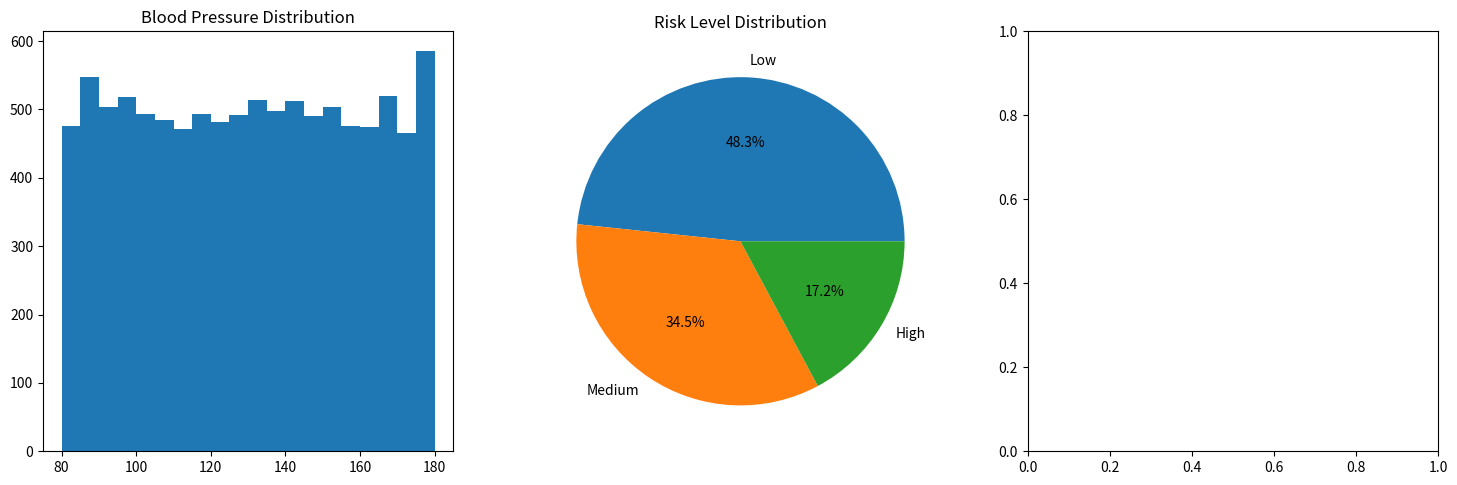
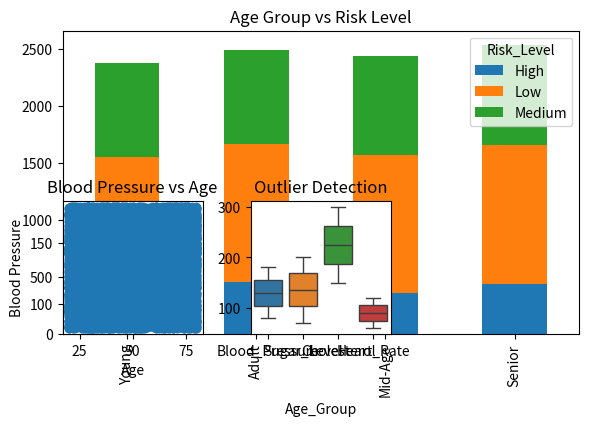
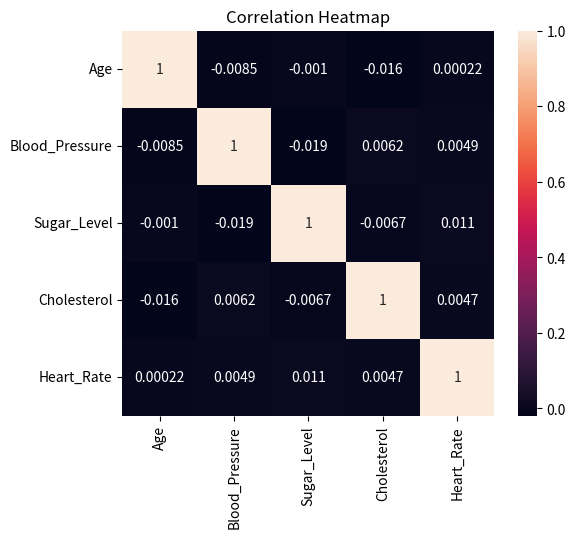

Reproduce these figures in Python, in order.
# -*- coding: utf-8 -*-
"""Health care patient analytics

Automatically generated by Colab.

Original file is located at
    https://colab.research.google.com/drive/1LbFYbcW2K7WLuoBMKOciK6DCEXD2DBkF
"""

import pandas as pd
import numpy as np
import matplotlib.pyplot as plt
import seaborn as sns

np.random.seed(42)

num_patients = 10000

data = pd.DataFrame({
    'Patient_ID': range(1, num_patients + 1),
    'Age': np.random.randint(20, 81, num_patients),
    'Gender': np.random.choice(['Male', 'Female'], num_patients),
    'Blood_Pressure': np.random.randint(80, 181, num_patients),
    'Sugar_Level': np.random.randint(70, 201, num_patients),
    'Cholesterol': np.random.randint(150, 301, num_patients),
    'Heart_Rate': np.random.randint(60, 121, num_patients)
})
data

print("\nMissing Values:\n", data.isnull().sum())
print("\nData Types:\n", data.dtypes)

def risk_level(row):
    score = 0

    if row['Blood_Pressure'] > 140:
        score += 1
    if row['Sugar_Level'] > 140:
        score += 1
    if row['Cholesterol'] > 240:
        score += 1
    if row['Heart_Rate'] > 100:
        score += 1

    if score >= 3:
        return 'High'
    elif score == 2:
        return 'Medium'
    else:
        return 'Low'

data['Risk_Level'] = data.apply(risk_level, axis=1)

bins = [20, 35, 50, 65, 80]
labels = ['Young', 'Adult', 'Mid-Age', 'Senior']
data['Age_Group'] = pd.cut(data['Age'], bins=bins, labels=labels)
print(bins)
print(labels)
print(data)

print("Descriptive Statistics:", data.describe())

high_risk = data[data['Risk_Level'] == 'High']
print("High Risk Patients Count:", len(high_risk))

age_risk = pd.crosstab(data['Age_Group'], data['Risk_Level'])
print("Age Group vs Risk:", age_risk)

gender_analysis = data.groupby('Gender')[['Blood_Pressure','Sugar_Level','Cholesterol','Heart_Rate']].mean()
print("Gender-wise Analysis:", gender_analysis)

risk_dist = data['Risk_Level'].value_counts()
print("Risk Distribution:", risk_dist)

plt.figure(figsize=(18,12))

plt.subplot(2,3,1)
plt.hist(data['Blood_Pressure'], bins=20)
plt.title("Blood Pressure Distribution")

plt.subplot(2,3,2)
risk_dist.plot(kind='pie', autopct='%1.1f%%')
plt.title("Risk Level Distribution")

plt.subplot(2,3,3)
age_risk.plot(kind='bar', stacked=True)
plt.title("Age Group vs Risk Level")

plt.subplot(2,3,4)
plt.scatter(data['Age'], data['Blood_Pressure'])
plt.xlabel("Age")
plt.ylabel("Blood Pressure")
plt.title("Blood Pressure vs Age")

plt.subplot(2,3,5)
sns.boxplot(data=data[['Blood_Pressure','Sugar_Level','Cholesterol','Heart_Rate']])
plt.title("Outlier Detection")
plt.tight_layout()
plt.show()

plt.figure(figsize=(6,5))
sns.heatmap(data[['Age','Blood_Pressure','Sugar_Level','Cholesterol','Heart_Rate']].corr(), annot=True)
plt.title("Correlation Heatmap")
plt.show()

print("\n--- Insights ---")
print("1. Older patients tend to have higher blood pressure.")
print("2. High sugar and cholesterol increase risk levels.")
print("3. High-risk patients require immediate attention.")
print("4. Some outliers detected in vital parameters.")
print("5. Risk level varies across age groups.")
